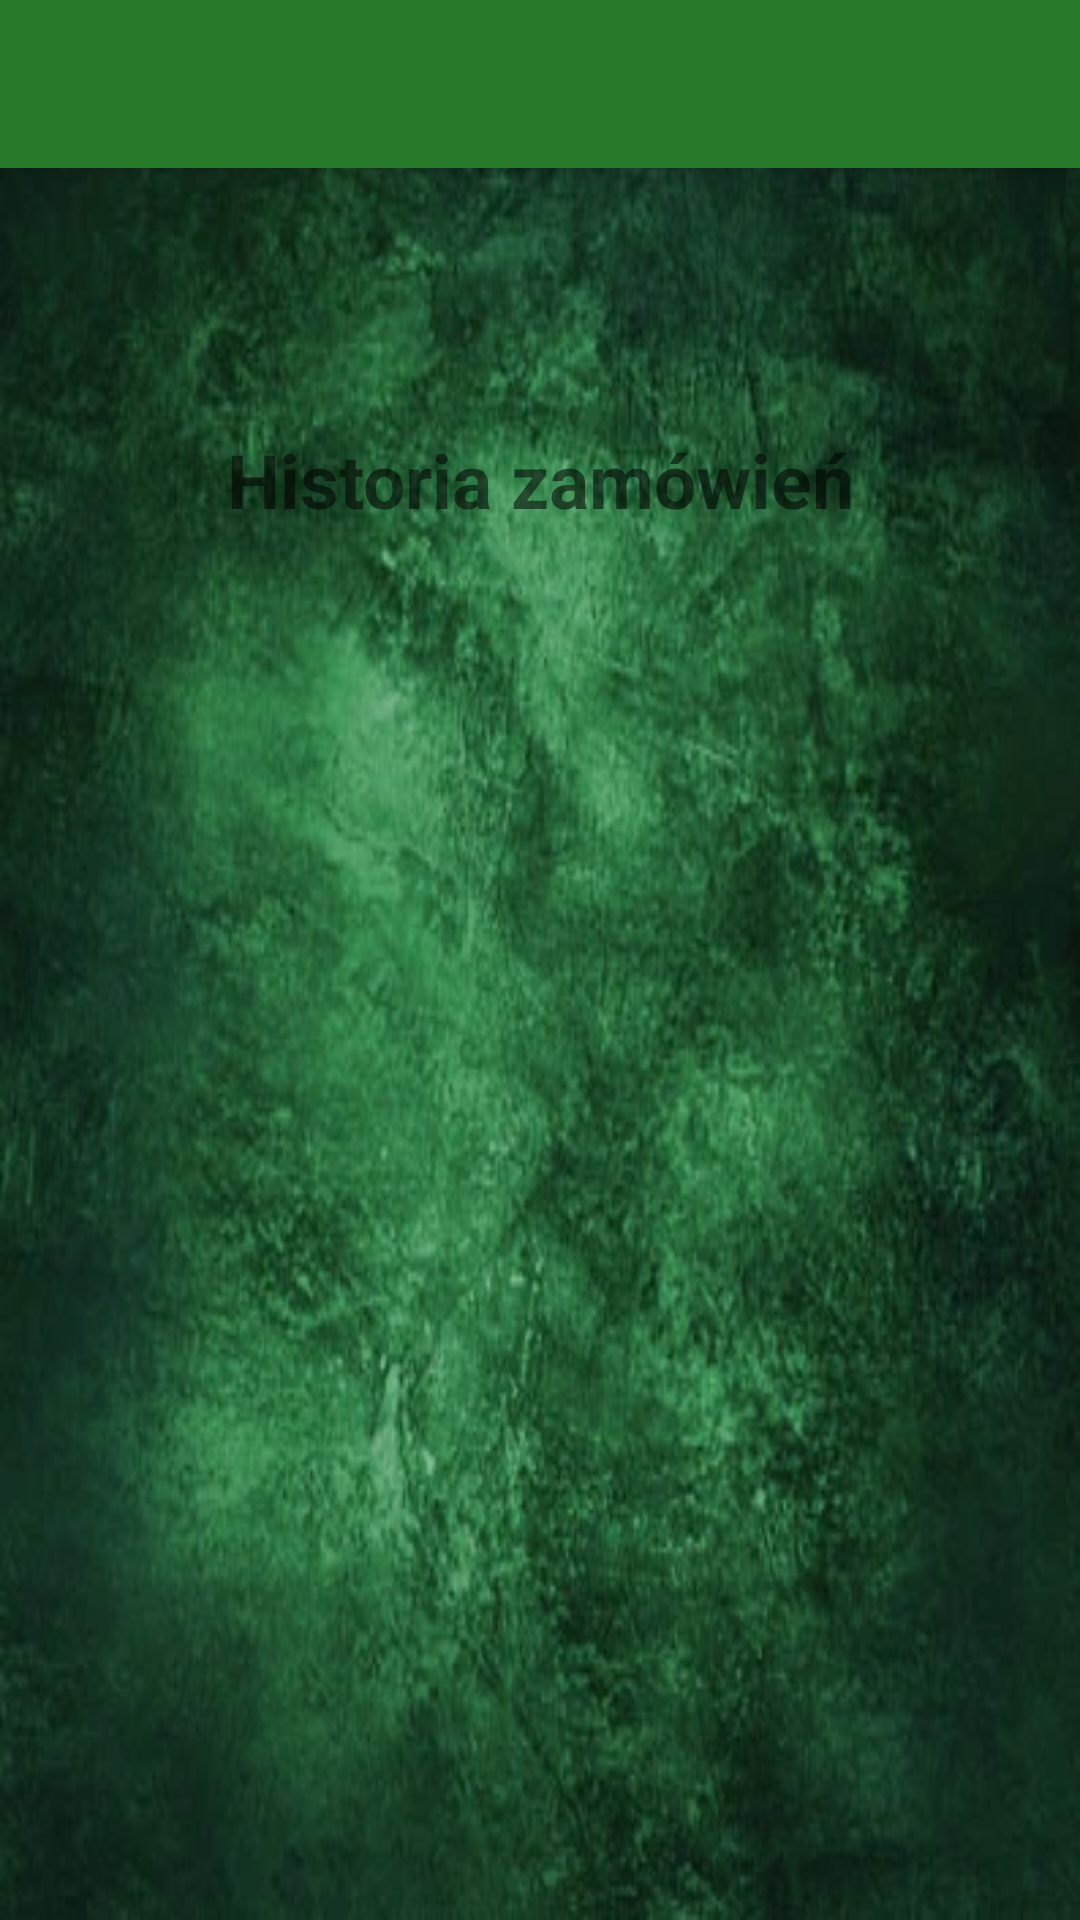

The Android layout XML behind this screen, and the referenced resources:
<!-- AndroidManifest.xml: application theme Theme.AplikacjaKurierska -->
<!-- res/layout/activity_history_order_client.xml -->
<?xml version="1.0" encoding="utf-8"?>
<androidx.constraintlayout.widget.ConstraintLayout
    android:id="@+id/activityOrders"
    xmlns:android="http://schemas.android.com/apk/res/android"
    xmlns:app="http://schemas.android.com/apk/res-auto"
    xmlns:tools="http://schemas.android.com/tools"
    android:layout_width="match_parent"
    android:layout_height="match_parent"
    tools:context=".ActivityClient.HistoryOrderActivity"
    android:background="@drawable/background_main"
    >
    <include
        android:id="@+id/toolbarBack"
        layout="@layout/toolbar_client"

        />


    <TextView
        android:id="@+id/textView7"
        android:layout_width="match_parent"
        android:layout_height="40dp"
        android:layout_marginTop="84dp"
        android:gravity="center"
        android:text="Historia zamówień"
        android:textSize="25dp"
        android:textStyle="bold"
        app:layout_constraintTop_toBottomOf="@+id/toolbarBack"
        tools:layout_editor_absoluteX="0dp"></TextView>

    <ImageView
        android:id="@+id/imageView3"
        android:layout_width="87dp"
        android:layout_height="71dp"
        android:layout_marginTop="32dp"
        android:background="@drawable/book"
        app:layout_constraintEnd_toEndOf="parent"
        app:layout_constraintStart_toStartOf="parent"
        app:layout_constraintTop_toBottomOf="@+id/textView7" />

    <androidx.recyclerview.widget.RecyclerView

        android:id="@+id/history_order_list_recycler"
        android:layout_width="match_parent"
        android:layout_height="310dp"


        android:layout_marginTop="64dp"
        app:layout_constraintStart_toStartOf="parent"
        app:layout_constraintTop_toBottomOf="@+id/imageView3" />


</androidx.constraintlayout.widget.ConstraintLayout>
<!-- res/layout/toolbar_client.xml (included above) -->
<?xml version="1.0" encoding="utf-8"?>
<androidx.appcompat.widget.Toolbar xmlns:android="http://schemas.android.com/apk/res/android"
    xmlns:app="http://schemas.android.com/apk/res-auto"
    android:layout_width="match_parent"
    android:layout_height="wrap_content"
    android:background="#277A2A"
    android:elevation="4dp"
    android:id="@+id/toolbarBack"

    android:theme="@style/ThemeOverlay.AppCompat.Dark.ActionBar"

    app:popupTheme="@style/ThemeOverlay.AppCompat.Light"

    >




    </androidx.appcompat.widget.Toolbar>
<!-- resources referenced by this layout -->
<resources>
  <!-- drawable background_main: png bitmap (drawable, 44468 bytes) -->
  <style name="Theme.AplikacjaKurierska" parent="Theme.MaterialComponents.DayNight.DarkActionBar">
          
          <item name="colorPrimary">@color/purple_500</item>
          <item name="colorPrimaryVariant">@color/purple_700</item>
          <item name="colorOnPrimary">@color/white</item>
          
          <item name="colorSecondary">@color/teal_200</item>
          <item name="colorSecondaryVariant">@color/teal_700</item>
          <item name="colorOnSecondary">@color/black</item>
          
          <item name="android:statusBarColor">?attr/colorPrimaryVariant</item>
          
      </style>
  <!-- not gathered from this repository: default colours our renderer supplied (Android Studio template values) -->
  <color name="purple_500">#FF6200EE</color>
  <color name="purple_700">#FF3700B3</color>
  <color name="teal_200">#FF03DAC5</color>
  <color name="teal_700">#FF018786</color>
  <color name="black">#FF000000</color>
  <color name="white">#FFFFFFFF</color>
</resources>
